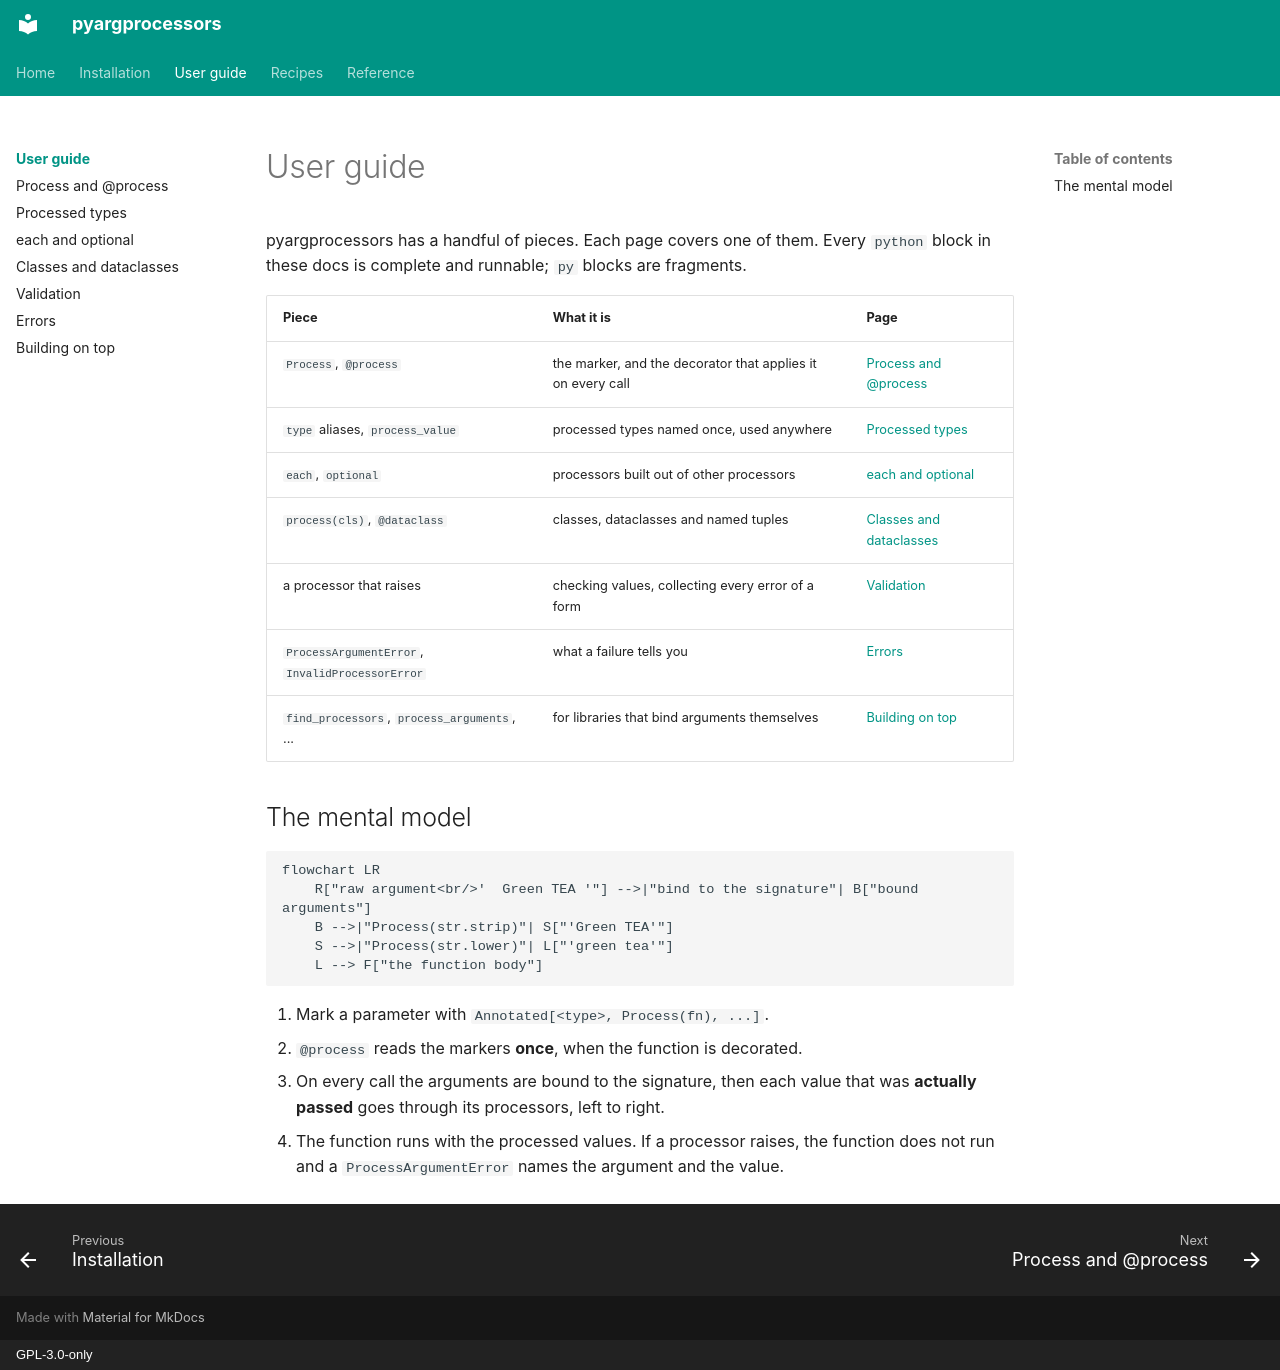

repository: aaltatan/pyargprocessors · page: guide/index.html · generator: mkdocs · copyright: GPL-3.0-only

# User guide

pyargprocessors has a handful of pieces. Each page covers one of them. Every `python` block
in these docs is complete and runnable; `py` blocks are fragments.

| Piece | What it is | Page |
| --- | --- | --- |
| `Process`, `@process` | the marker, and the decorator that applies it on every call | [Process and @process](process.md) |
| `type` aliases, `process_value` | processed types named once, used anywhere | [Processed types](types.md) |
| `each`, `optional` | processors built out of other processors | [each and optional](combinators.md) |
| `process(cls)`, `@dataclass` | classes, dataclasses and named tuples | [Classes and dataclasses](classes.md) |
| a processor that raises | checking values, collecting every error of a form | [Validation](validation.md) |
| `ProcessArgumentError`, `InvalidProcessorError` | what a failure tells you | [Errors](errors.md) |
| `find_processors`, `process_arguments`, ... | for libraries that bind arguments themselves | [Building on top](building-on-top.md) |

## The mental model

```mermaid
flowchart LR
    R["raw argument<br/>'  Green TEA '"] -->|"bind to the signature"| B["bound arguments"]
    B -->|"Process(str.strip)"| S["'Green TEA'"]
    S -->|"Process(str.lower)"| L["'green tea'"]
    L --> F["the function body"]
```

1. Mark a parameter with `Annotated[<type>, Process(fn), ...]`.
2. `@process` reads the markers **once**, when the function is decorated.
3. On every call the arguments are bound to the signature, then each value that was
   **actually passed** goes through its processors, left to right.
4. The function runs with the processed values. If a processor raises, the function does not
   run and a `ProcessArgumentError` names the argument and the value.
